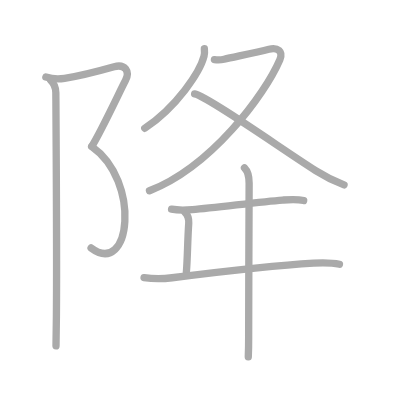
t = 0.00 s
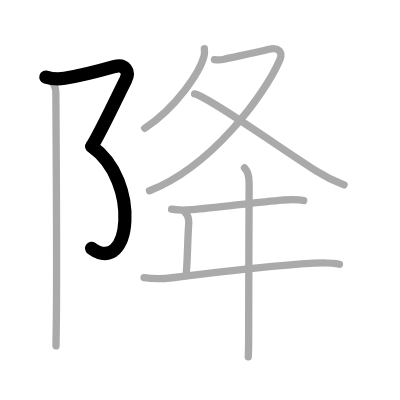
t = 2.00 s
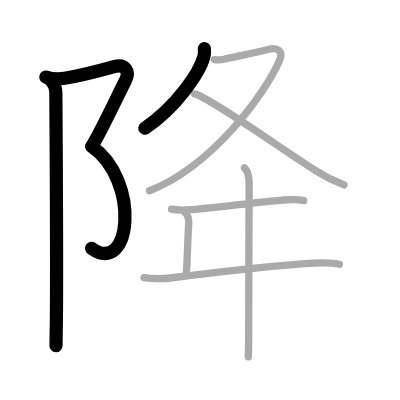
t = 4.00 s
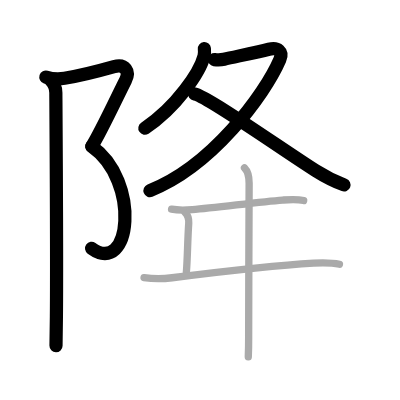
t = 6.00 s
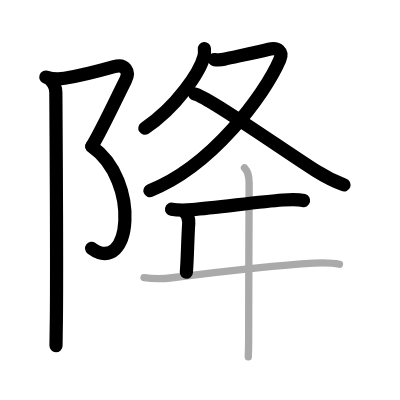
t = 8.00 s
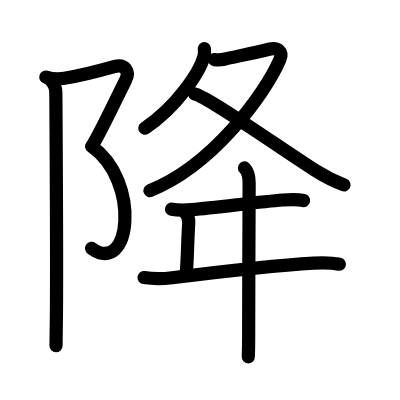
t = 10.00 s

The animated SVG that drew these frames (rendered in a browser with its animation timeline set to each time). Animation: 10 SMIL elements (animate=10); one cycle of 10.00 s.

<?xml version="1.0" standalone="no"?>
<!DOCTYPE svg PUBLIC "-//W3C//DTD SVG 1.1//EN"   "http://www.w3.org/Graphics/SVG/1.1/DTD/svg11.dtd">
<svg width="400px" height="400px"  version="1.1" xmlns="http://www.w3.org/2000/svg">
  <defs>
    <marker id="Triangle" viewBox="0 0 10 10" refX="0" refY="5" markerUnits="strokeWidth" markerWidth="3" style="stroke-opacity:0%;fill:#aaaaaa;" markerHeight="2" orient="auto">
      <path d="M 0 0 L 10 5 L 0 10 z" />
    </marker>
    
    <marker id="Arrow" viewBox="0 0 10 10" refX="5" refY="5" markerUnits="strokeWidth" markerWidth="1.8" style="stroke-opacity:0%;fill:#770000;" markerHeight="2" orient="auto">
      <path d="M 0 4 L 6 4 L 4 1 L 10 5 L 4 9 L 6 6 L 0 6 z" />
        <circle cx="5" cy="5" r="5" />
      </marker>
    
    <marker id="TriangleRed" viewBox="0 0 10 10" refX="0" refY="5" markerUnits="strokeWidth" markerWidth="3" style="stroke-opacity:0%;fill:#CC0000;" markerHeight="2" orient="auto">
      <path d="M 0 0 L 10 5 L 0 10 z" />
    </marker>
    
    <marker id="ArrowRed" viewBox="0 0 10 10" refX="5" refY="5" markerUnits="strokeWidth" markerWidth="1.8" style="stroke-opacity:0%;fill:#CC0000;" markerHeight="2" orient="auto">
      <path d="M 0 4 L 6 4 L 4 1 L 10 5 L 4 9 L 6 6 L 0 6 z" />
        <circle cx="5" cy="5" r="5" />
      </marker>
    
  </defs>
  
  <path style="fill:#ffffff; fill-opacity:100%; fill-rule:evenodd; stroke-width:0;" d="M 0 0 L 400px 0 L 400px 400px L 0 400px L 0 0" />

  <g transform="scale(3.6697247706422 3.6697247706422)">
<path style="fill:none; fill-opacity:0%; fill-rule:evenodd; stroke:#aaaaaa; stroke-opacity:100%; stroke-width: 1.5pt; stroke-linejoin:round; stroke-linecap:round;" d="M12.5 21c1.62 0.5 3.38 0.62 5.08 0.35c5.02-0.8 10.17-2.23 13.5-3.17c3.02-0.85 4.41 1.31 3.1 3.77c-1.31 2.46-6.89 14.43-9.19 17.95"></path>
<path style="fill:none; fill-opacity:0%; fill-rule:evenodd; stroke:#aaaaaa; stroke-opacity:100%; stroke-width: 1.5pt; stroke-linejoin:round; stroke-linecap:round;" d="M24.99 39.91c13.51 9.47 10.63 35.72-0.17 27.66"></path>
<path style="fill:none; fill-opacity:0%; fill-rule:evenodd; stroke:#aaaaaa; stroke-opacity:100%; stroke-width: 1.5pt; stroke-linejoin:round; stroke-linecap:round;" d="M13.79 21.85c0.93 0.93 1.43 2.27 1.43 3.43c0 0.89 0.31 42.56 0.15 60.96c-0.04 3.95-0.07 6.83-0.11 8"></path>
<path style="fill:none; fill-opacity:0%; fill-rule:evenodd; stroke:#aaaaaa; stroke-opacity:100%; stroke-width: 1.5pt; stroke-linejoin:round; stroke-linecap:round;" d="M55.69 13.25c0.05 0.51 0.1 1.32-0.09 2.05c-1.11 4.33-7.46 13.83-16.15 19.65"></path>
<path style="fill:none; fill-opacity:0%; fill-rule:evenodd; stroke:#aaaaaa; stroke-opacity:100%; stroke-width: 1.5pt; stroke-linejoin:round; stroke-linecap:round;" d="M58.43 16.24c0.94 0.14 1.9 0.08 2.63-0.09c2.81-0.65 8.7-1.85 12.22-2.73c2.41-0.61 3.94 0.62 2.98 2.84c-4.14 9.62-18.64 29.12-35.52 35.73"></path>
<path style="fill:none; fill-opacity:0%; fill-rule:evenodd; stroke:#aaaaaa; stroke-opacity:100%; stroke-width: 1.5pt; stroke-linejoin:round; stroke-linecap:round;" d="M53.03 25.59c3.41 0.61 24.1 15.26 32.98 20.89c2.47 1.56 5 2.87 7.74 3.9"></path>
<path style="fill:none; fill-opacity:0%; fill-rule:evenodd; stroke:#aaaaaa; stroke-opacity:100%; stroke-width: 1.5pt; stroke-linejoin:round; stroke-linecap:round;" d="M46.75 57c2 0.38 3.96 0.26 5.65 0.13c6.48-0.51 18.13-2.13 24.61-2.62c1.89-0.14 3.88-0.31 5.74 0.14"></path>
<path style="fill:none; fill-opacity:0%; fill-rule:evenodd; stroke:#aaaaaa; stroke-opacity:100%; stroke-width: 1.5pt; stroke-linejoin:round; stroke-linecap:round;" d="M50.41 57.87c0.74 0.74 1.09 1.88 1.02 2.93c-0.35 5.45-0.31 9.21-0.65 13.46"></path>
<path style="fill:none; fill-opacity:0%; fill-rule:evenodd; stroke:#aaaaaa; stroke-opacity:100%; stroke-width: 1.5pt; stroke-linejoin:round; stroke-linecap:round;" d="M39.25 75.64c3.12 0.49 5.26 0.35 7.65 0.05c11.35-1.44 29.62-3.5 38.58-4c2.39-0.13 4.63-0.21 7.02 0.32"></path>
<path style="fill:none; fill-opacity:0%; fill-rule:evenodd; stroke:#aaaaaa; stroke-opacity:100%; stroke-width: 1.5pt; stroke-linejoin:round; stroke-linecap:round;" d="M66.62 45.75c0.94 0.94 1.27 2.5 1.27 4.17c0 2.75-0.13 29.08-0.13 41.83c0 2.58-0.06 4.53-0.1 5.5"></path>

<path style="fill:none; fill-opacity:0%; fill-rule:evenodd; stroke:#000000; stroke-opacity:100%; stroke-width: 2.7pt; stroke-linejoin:round; stroke-linecap:round;" d="M12.5 21c1.62 0.5 3.38 0.62 5.08 0.35c5.02-0.8 10.17-2.23 13.5-3.17c3.02-0.85 4.41 1.31 3.1 3.77c-1.31 2.46-6.89 14.43-9.19 17.95" pathLength="100" stroke-dashoffset="100" stroke-dasharray="100 105"><animate id="dashAnim1" attributeName="stroke-dashoffset" from="100" to="0" dur="1s" calcMode="linear" fill="freeze"/></path>
<path style="fill:none; fill-opacity:0%; fill-rule:evenodd; stroke:#000000; stroke-opacity:100%; stroke-width: 2.7pt; stroke-linejoin:round; stroke-linecap:round;" d="M24.99 39.91c13.51 9.47 10.63 35.72-0.17 27.66" pathLength="100" stroke-dashoffset="100" stroke-dasharray="100 105"><animate id="dashAnim2" attributeName="stroke-dashoffset" from="100" to="0" dur="1s" calcMode="linear" begin="dashAnim1.end" fill="freeze"/></path>
<path style="fill:none; fill-opacity:0%; fill-rule:evenodd; stroke:#000000; stroke-opacity:100%; stroke-width: 2.7pt; stroke-linejoin:round; stroke-linecap:round;" d="M13.79 21.85c0.93 0.93 1.43 2.27 1.43 3.43c0 0.89 0.31 42.56 0.15 60.96c-0.04 3.95-0.07 6.83-0.11 8" pathLength="100" stroke-dashoffset="100" stroke-dasharray="100 105"><animate id="dashAnim3" attributeName="stroke-dashoffset" from="100" to="0" dur="1s" calcMode="linear" begin="dashAnim2.end" fill="freeze"/></path>
<path style="fill:none; fill-opacity:0%; fill-rule:evenodd; stroke:#000000; stroke-opacity:100%; stroke-width: 2.7pt; stroke-linejoin:round; stroke-linecap:round;" d="M55.69 13.25c0.05 0.51 0.1 1.32-0.09 2.05c-1.11 4.33-7.46 13.83-16.15 19.65" pathLength="100" stroke-dashoffset="100" stroke-dasharray="100 105"><animate id="dashAnim4" attributeName="stroke-dashoffset" from="100" to="0" dur="1s" calcMode="linear" begin="dashAnim3.end" fill="freeze"/></path>
<path style="fill:none; fill-opacity:0%; fill-rule:evenodd; stroke:#000000; stroke-opacity:100%; stroke-width: 2.7pt; stroke-linejoin:round; stroke-linecap:round;" d="M58.43 16.24c0.94 0.14 1.9 0.08 2.63-0.09c2.81-0.65 8.7-1.85 12.22-2.73c2.41-0.61 3.94 0.62 2.98 2.84c-4.14 9.62-18.64 29.12-35.52 35.73" pathLength="100" stroke-dashoffset="100" stroke-dasharray="100 105"><animate id="dashAnim5" attributeName="stroke-dashoffset" from="100" to="0" dur="1s" calcMode="linear" begin="dashAnim4.end" fill="freeze"/></path>
<path style="fill:none; fill-opacity:0%; fill-rule:evenodd; stroke:#000000; stroke-opacity:100%; stroke-width: 2.7pt; stroke-linejoin:round; stroke-linecap:round;" d="M53.03 25.59c3.41 0.61 24.1 15.26 32.98 20.89c2.47 1.56 5 2.87 7.74 3.9" pathLength="100" stroke-dashoffset="100" stroke-dasharray="100 105"><animate id="dashAnim6" attributeName="stroke-dashoffset" from="100" to="0" dur="1s" calcMode="linear" begin="dashAnim5.end" fill="freeze"/></path>
<path style="fill:none; fill-opacity:0%; fill-rule:evenodd; stroke:#000000; stroke-opacity:100%; stroke-width: 2.7pt; stroke-linejoin:round; stroke-linecap:round;" d="M46.75 57c2 0.38 3.96 0.26 5.65 0.13c6.48-0.51 18.13-2.13 24.61-2.62c1.89-0.14 3.88-0.31 5.74 0.14" pathLength="100" stroke-dashoffset="100" stroke-dasharray="100 105"><animate id="dashAnim7" attributeName="stroke-dashoffset" from="100" to="0" dur="1s" calcMode="linear" begin="dashAnim6.end" fill="freeze"/></path>
<path style="fill:none; fill-opacity:0%; fill-rule:evenodd; stroke:#000000; stroke-opacity:100%; stroke-width: 2.7pt; stroke-linejoin:round; stroke-linecap:round;" d="M50.41 57.87c0.74 0.74 1.09 1.88 1.02 2.93c-0.35 5.45-0.31 9.21-0.65 13.46" pathLength="100" stroke-dashoffset="100" stroke-dasharray="100 105"><animate id="dashAnim8" attributeName="stroke-dashoffset" from="100" to="0" dur="1s" calcMode="linear" begin="dashAnim7.end" fill="freeze"/></path>
<path style="fill:none; fill-opacity:0%; fill-rule:evenodd; stroke:#000000; stroke-opacity:100%; stroke-width: 2.7pt; stroke-linejoin:round; stroke-linecap:round;" d="M39.25 75.64c3.12 0.49 5.26 0.35 7.65 0.05c11.35-1.44 29.62-3.5 38.58-4c2.39-0.13 4.63-0.21 7.02 0.32" pathLength="100" stroke-dashoffset="100" stroke-dasharray="100 105"><animate id="dashAnim9" attributeName="stroke-dashoffset" from="100" to="0" dur="1s" calcMode="linear" begin="dashAnim8.end" fill="freeze"/></path>
<path style="fill:none; fill-opacity:0%; fill-rule:evenodd; stroke:#000000; stroke-opacity:100%; stroke-width: 2.7pt; stroke-linejoin:round; stroke-linecap:round;" d="M66.62 45.75c0.94 0.94 1.27 2.5 1.27 4.17c0 2.75-0.13 29.08-0.13 41.83c0 2.58-0.06 4.53-0.1 5.5" pathLength="100" stroke-dashoffset="100" stroke-dasharray="100 105"><animate id="dashAnim10" attributeName="stroke-dashoffset" from="100" to="0" dur="1s" calcMode="linear" begin="dashAnim9.end" fill="freeze"/></path>

</g>

</svg>  
          
